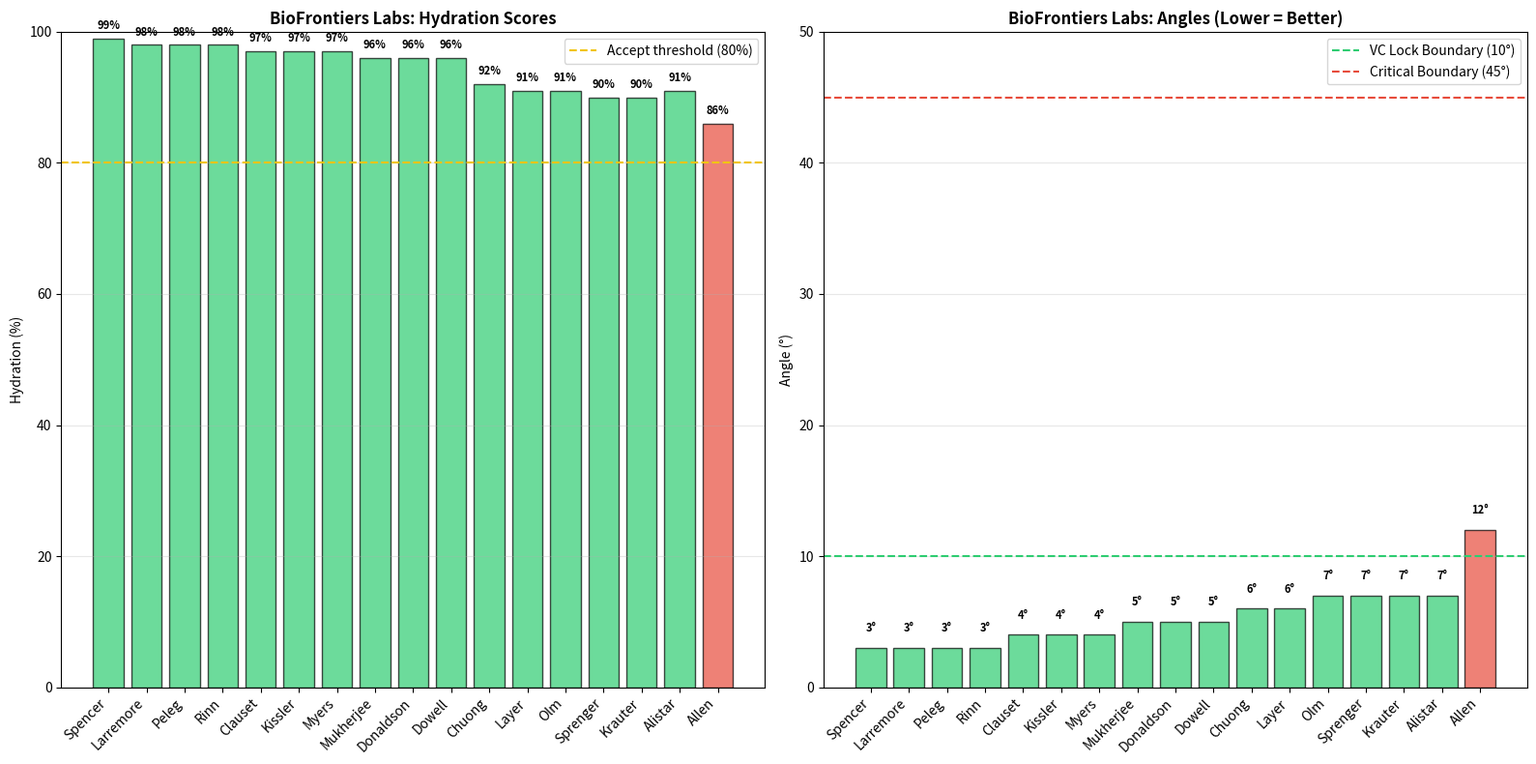

Here is the Python script that generated this plot:
import matplotlib.pyplot as plt
import numpy as np

# Data for all 17 labs
labs = ['Spencer', 'Larremore', 'Peleg', 'Rinn', 'Clauset', 'Kissler', 'Myers', 
        'Mukherjee', 'Donaldson', 'Dowell', 'Chuong', 'Layer', 'Olm', 
        'Sprenger', 'Krauter', 'Alistar', 'Allen']
hydrations = [99, 98, 98, 98, 97, 97, 97, 96, 96, 96, 92, 91, 91, 90, 90, 91, 86]
angles = [3, 3, 3, 3, 4, 4, 4, 5, 5, 5, 6, 6, 7, 7, 7, 7, 12]

fig, (ax1, ax2) = plt.subplots(1, 2, figsize=(16, 8))

# Bar chart: Hydration
colors = ['#2ecc71' if h >= 90 else '#f1c40f' for h in hydrations]
colors[16] = '#e74c3c'  # Allen in red
bars = ax1.bar(labs, hydrations, color=colors, edgecolor='black', alpha=0.7)
ax1.axhline(80, color='#f1c40f', linestyle='--', label='Accept threshold (80%)')
ax1.set_ylim(0, 100)
ax1.set_ylabel('Hydration (%)')
ax1.set_title('BioFrontiers Labs: Hydration Scores', fontweight='bold')
ax1.legend()
ax1.grid(True, alpha=0.3, axis='y')
plt.setp(ax1.xaxis.get_majorticklabels(), rotation=45, ha='right')

# Add value labels
for bar, val in zip(bars, hydrations):
    ax1.text(bar.get_x() + bar.get_width()/2, bar.get_height() + 1, f'{val}%', 
             ha='center', va='bottom', fontweight='bold', fontsize=8)

# Bar chart: Angle
bars2 = ax2.bar(labs, angles, color=colors, edgecolor='black', alpha=0.7)
ax2.axhline(10, color='#2ecc71', linestyle='--', label='VC Lock Boundary (10°)')
ax2.axhline(45, color='#e74c3c', linestyle='--', label='Critical Boundary (45°)')
ax2.set_ylim(0, 50)
ax2.set_ylabel('Angle (°)')
ax2.set_title('BioFrontiers Labs: Angles (Lower = Better)', fontweight='bold')
ax2.legend()
ax2.grid(True, alpha=0.3, axis='y')
plt.setp(ax2.xaxis.get_majorticklabels(), rotation=45, ha='right')

for bar, val in zip(bars2, angles):
    ax2.text(bar.get_x() + bar.get_width()/2, bar.get_height() + 1, f'{val}°', 
             ha='center', va='bottom', fontweight='bold', fontsize=8)

plt.tight_layout()
plt.show()

print("\n" + "=" * 60)
print("SUMMARY STATISTICS")
print("=" * 60)
print(f"Total labs analyzed: {len(labs)}")
print(f"Average hydration: {np.mean(hydrations):.1f}%")
print(f"Average angle: {np.mean(angles):.1f}°")
print(f"Median hydration: {np.median(hydrations):.0f}%")
print(f"VC/GOS labs (hydration ≥ 90%): {sum(1 for h in hydrations if h >= 90)}/17")
print(f"Weak VC labs (hydration < 90%): {sum(1 for h in hydrations if h < 90)}/17")
print(f"\nHighest hydration: Spencer (99%)")
print(f"Lowest hydration: Allen (86%)")
print("\nStay locked below 10°. At 45°, research programs collapse into irrelevance. 🔒")
